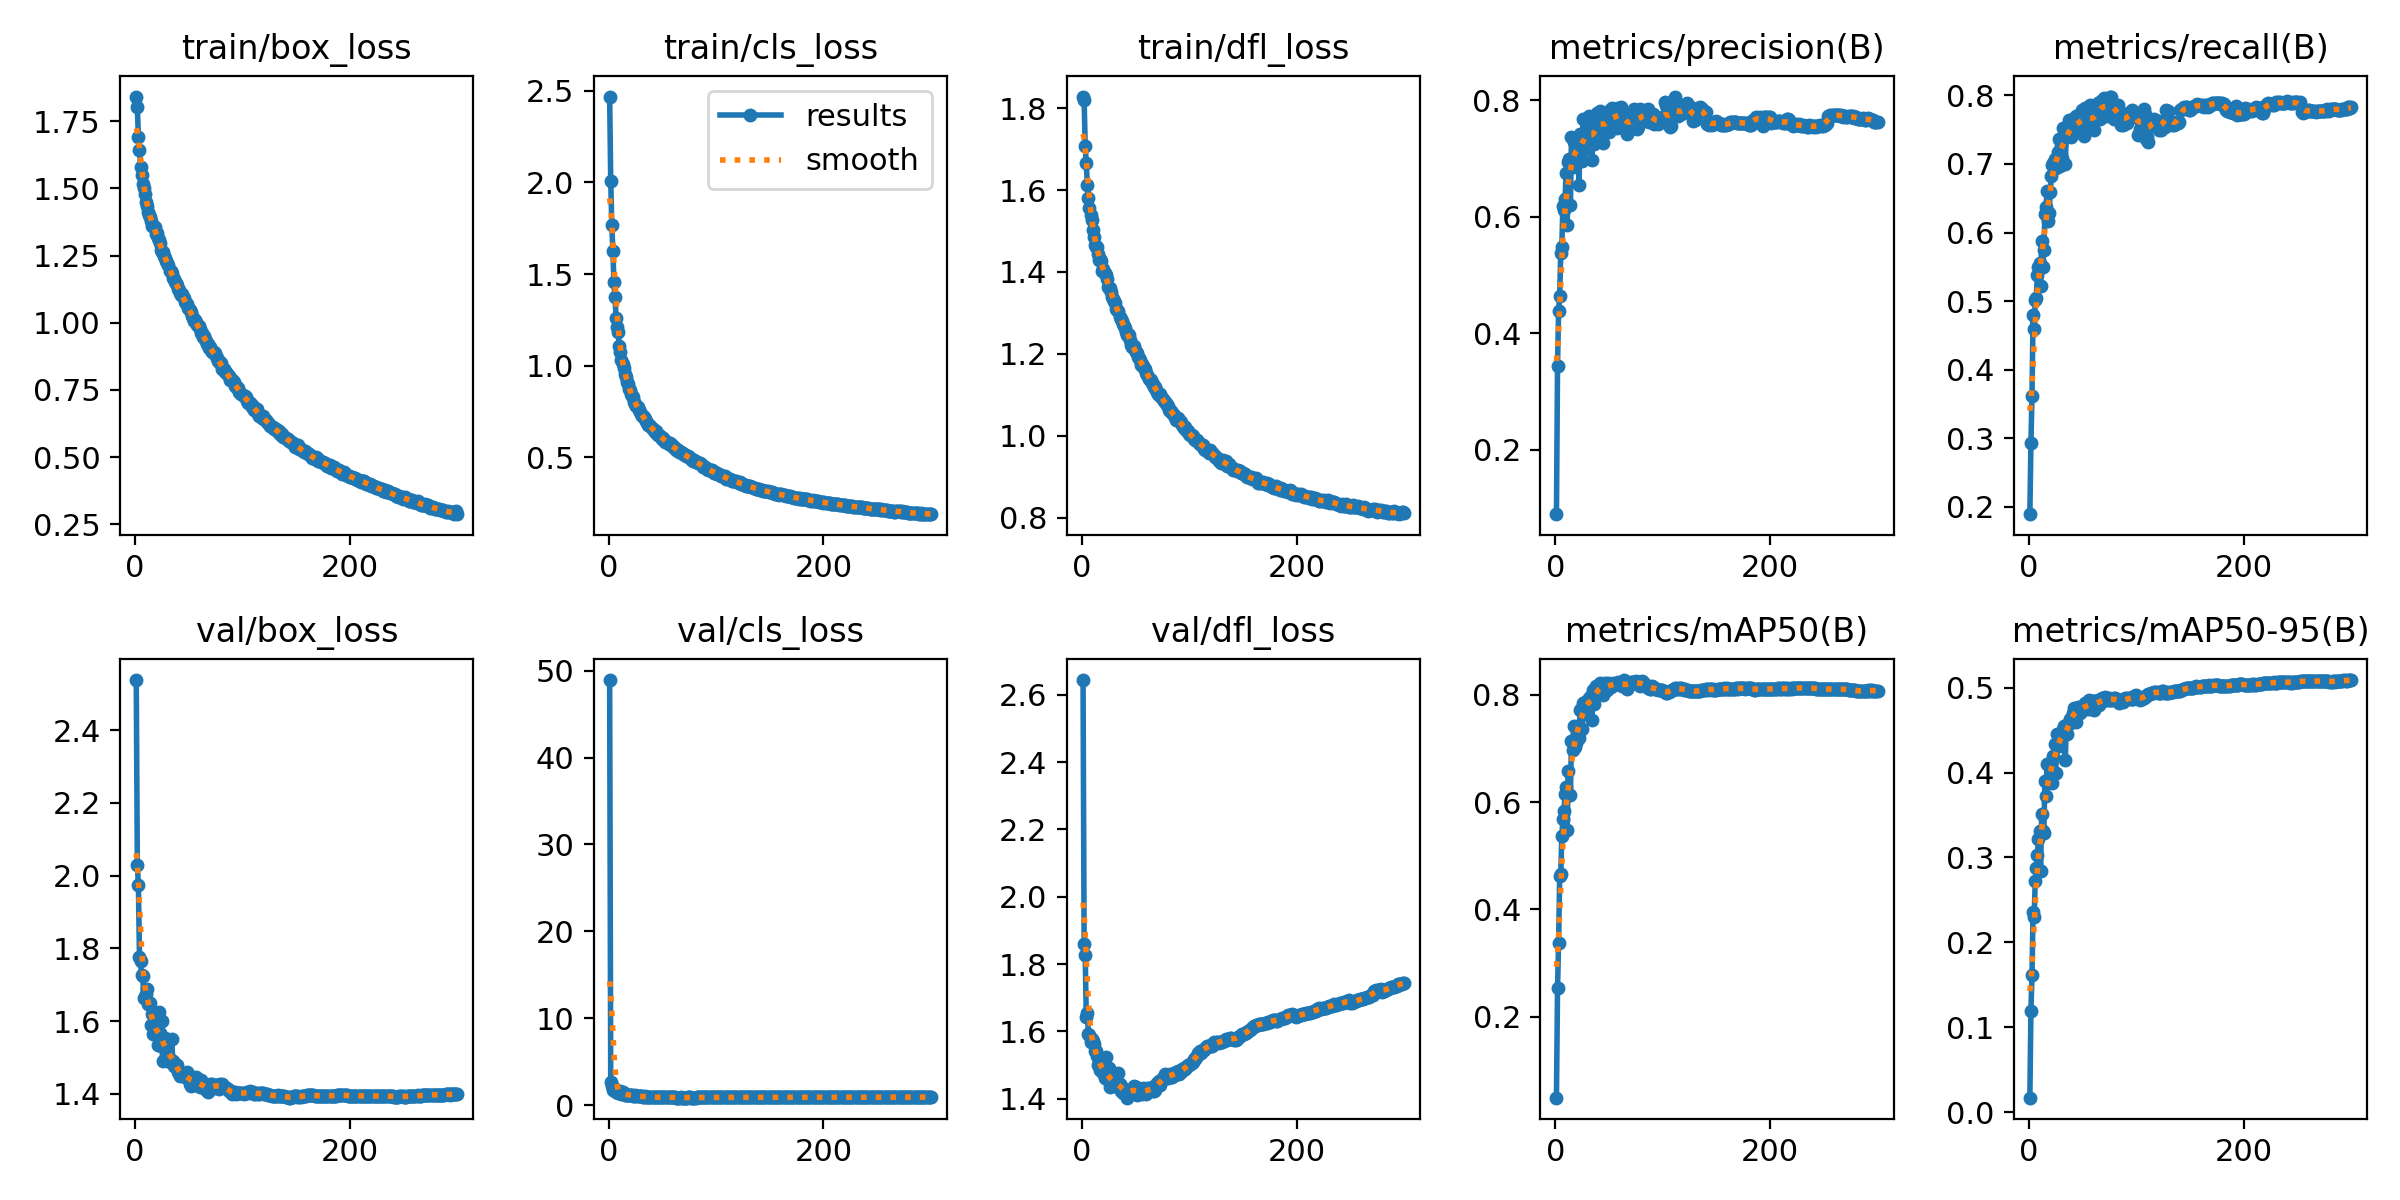

Values plotted in this chart, from the file beside it:
epoch, time, train/box_loss, train/cls_loss, train/dfl_loss, metrics/precision(B), metrics/recall(B), metrics/mAP50(B), metrics/mAP50-95(B), val/box_loss, val/cls_loss, val/dfl_loss, lr/pg0, lr/pg1, lr/pg2
1, 103.9, 1.842, 2.469, 1.828, 0.08986, 0.1892, 0.04937, 0.01733, 2.538, 48.93, 2.644, 0.06747, 0.0006638, 0.0006638
2, 203.9, 1.804, 2.01, 1.821, 0.3442, 0.293, 0.253, 0.1198, 2.03, 2.637, 1.86, 0.0348, 0.001326, 0.001326
3, 307.3, 1.691, 1.77, 1.708, 0.4386, 0.3611, 0.3377, 0.1617, 1.974, 2.147, 1.827, 0.002125, 0.001984, 0.001984
4, 410.7, 1.645, 1.624, 1.665, 0.4637, 0.4798, 0.4628, 0.2363, 1.777, 1.729, 1.644, 0.00198, 0.00198, 0.00198
5, 514.3, 1.581, 1.455, 1.613, 0.5384, 0.4587, 0.4656, 0.2295, 1.764, 2.004, 1.654, 0.001973, 0.001973, 0.001973
6, 614.4, 1.549, 1.373, 1.581, 0.5489, 0.502, 0.5363, 0.2719, 1.726, 1.614, 1.593, 0.001967, 0.001967, 0.001967
7, 717.9, 1.516, 1.259, 1.556, 0.6193, 0.5045, 0.5692, 0.2873, 1.724, 1.515, 1.588, 0.00196, 0.00196, 0.00196
8, 821.3, 1.503, 1.211, 1.539, 0.6113, 0.5387, 0.5833, 0.3025, 1.663, 1.499, 1.57, 0.001953, 0.001953, 0.001953
9, 924.9, 1.478, 1.183, 1.527, 0.6307, 0.5491, 0.6144, 0.322, 1.667, 1.427, 1.576, 0.001947, 0.001947, 0.001947
10, 1028, 1.45, 1.107, 1.502, 0.6752, 0.5552, 0.6273, 0.3316, 1.676, 1.459, 1.572, 0.00194, 0.00194, 0.00194
11, 1132, 1.434, 1.075, 1.484, 0.5857, 0.5213, 0.5472, 0.2836, 1.687, 1.581, 1.562, 0.001933, 0.001933, 0.001933
12, 1232, 1.411, 1.03, 1.465, 0.6939, 0.5872, 0.6573, 0.3513, 1.648, 1.308, 1.543, 0.001927, 0.001927, 0.001927
13, 1336, 1.403, 1.008, 1.46, 0.699, 0.5493, 0.6133, 0.331, 1.647, 1.451, 1.541, 0.00192, 0.00192, 0.00192
14, 1436, 1.394, 0.99, 1.461, 0.6196, 0.5745, 0.6138, 0.3294, 1.65, 1.339, 1.527, 0.001913, 0.001913, 0.001913
15, 1536, 1.38, 0.9547, 1.443, 0.7378, 0.6266, 0.7141, 0.3897, 1.589, 1.202, 1.501, 0.001907, 0.001907, 0.001907
16, 1639, 1.359, 0.9372, 1.428, 0.6861, 0.6372, 0.6977, 0.3728, 1.619, 1.193, 1.511, 0.0019, 0.0019, 0.0019
17, 1739, 1.36, 0.91, 1.433, 0.7294, 0.6602, 0.7422, 0.4095, 1.564, 1.124, 1.484, 0.001893, 0.001893, 0.001893
18, 1843, 1.355, 0.8977, 1.428, 0.7261, 0.617, 0.7036, 0.3879, 1.578, 1.196, 1.504, 0.001887, 0.001887, 0.001887
19, 1943, 1.332, 0.8724, 1.402, 0.7, 0.6287, 0.7099, 0.3928, 1.563, 1.163, 1.488, 0.00188, 0.00188, 0.00188
20, 2043, 1.334, 0.8679, 1.408, 0.7294, 0.6589, 0.7388, 0.4052, 1.579, 1.114, 1.476, 0.001873, 0.001873, 0.001873
21, 2143, 1.315, 0.8436, 1.396, 0.7287, 0.6828, 0.7415, 0.4123, 1.535, 1.106, 1.461, 0.001867, 0.001867, 0.001867
22, 2246, 1.309, 0.8343, 1.393, 0.6543, 0.6992, 0.7195, 0.3877, 1.625, 1.143, 1.523, 0.00186, 0.00186, 0.00186
23, 2347, 1.297, 0.8302, 1.383, 0.7425, 0.7017, 0.7725, 0.4199, 1.567, 1.06, 1.464, 0.001853, 0.001853, 0.001853
24, 2450, 1.272, 0.8011, 1.364, 0.7421, 0.7076, 0.7732, 0.4335, 1.532, 1.061, 1.455, 0.001847, 0.001847, 0.001847
25, 2553, 1.264, 0.7889, 1.36, 0.696, 0.6946, 0.7363, 0.3992, 1.599, 1.111, 1.49, 0.00184, 0.00184, 0.00184
26, 2654, 1.264, 0.7809, 1.361, 0.7688, 0.702, 0.7839, 0.445, 1.49, 1.001, 1.435, 0.001834, 0.001834, 0.001834
27, 2757, 1.248, 0.7728, 1.351, 0.7165, 0.7167, 0.7644, 0.433, 1.53, 1.061, 1.459, 0.001827, 0.001827, 0.001827
28, 2857, 1.24, 0.7593, 1.34, 0.7202, 0.737, 0.786, 0.431, 1.554, 1.022, 1.473, 0.00182, 0.00182, 0.00182
29, 2957, 1.229, 0.7485, 1.334, 0.7541, 0.6963, 0.7798, 0.4406, 1.509, 0.9995, 1.444, 0.001814, 0.001814, 0.001814
30, 3057, 1.221, 0.7389, 1.33, 0.7538, 0.7283, 0.7884, 0.4456, 1.513, 0.9883, 1.444, 0.001807, 0.001807, 0.001807
31, 3160, 1.215, 0.7282, 1.324, 0.773, 0.7086, 0.7936, 0.4444, 1.507, 0.9833, 1.437, 0.0018, 0.0018, 0.0018
32, 3261, 1.194, 0.7234, 1.308, 0.7398, 0.7526, 0.7922, 0.451, 1.488, 0.9768, 1.436, 0.001794, 0.001794, 0.001794
33, 3364, 1.193, 0.7186, 1.308, 0.737, 0.7381, 0.7975, 0.4545, 1.492, 0.9512, 1.439, 0.001787, 0.001787, 0.001787
34, 3467, 1.185, 0.7068, 1.304, 0.6978, 0.6996, 0.7522, 0.4151, 1.549, 1.055, 1.476, 0.00178, 0.00178, 0.00178
35, 3567, 1.166, 0.6994, 1.289, 0.7543, 0.7497, 0.8082, 0.4563, 1.491, 0.9448, 1.444, 0.001774, 0.001774, 0.001774
36, 3671, 1.162, 0.6885, 1.286, 0.7248, 0.7414, 0.7834, 0.4458, 1.477, 0.9659, 1.424, 0.001767, 0.001767, 0.001767
37, 3771, 1.152, 0.6784, 1.279, 0.7393, 0.7644, 0.8033, 0.4577, 1.481, 0.9426, 1.436, 0.00176, 0.00176, 0.00176
38, 3874, 1.147, 0.6747, 1.273, 0.7702, 0.7558, 0.8158, 0.4633, 1.475, 0.9178, 1.417, 0.001754, 0.001754, 0.001754
39, 3978, 1.141, 0.6727, 1.269, 0.7787, 0.7394, 0.8021, 0.4631, 1.479, 0.9335, 1.427, 0.001747, 0.001747, 0.001747
40, 4078, 1.127, 0.6587, 1.262, 0.7643, 0.7489, 0.8149, 0.4651, 1.46, 0.9177, 1.424, 0.00174, 0.00174, 0.00174
41, 4181, 1.12, 0.6531, 1.254, 0.7362, 0.7658, 0.8097, 0.4705, 1.458, 0.9064, 1.415, 0.001734, 0.001734, 0.001734
42, 4285, 1.111, 0.6475, 1.247, 0.7814, 0.748, 0.8213, 0.4757, 1.449, 0.8941, 1.403, 0.001727, 0.001727, 0.001727
43, 4388, 1.105, 0.6398, 1.247, 0.7672, 0.7469, 0.8162, 0.4725, 1.454, 0.8992, 1.416, 0.00172, 0.00172, 0.00172
44, 4488, 1.107, 0.6414, 1.246, 0.7274, 0.7701, 0.7989, 0.4597, 1.458, 0.9193, 1.426, 0.001714, 0.001714, 0.001714
45, 4588, 1.091, 0.6268, 1.233, 0.777, 0.7655, 0.8208, 0.4764, 1.451, 0.885, 1.421, 0.001707, 0.001707, 0.001707
46, 4692, 1.078, 0.6224, 1.223, 0.7578, 0.7529, 0.8223, 0.4772, 1.446, 0.8905, 1.424, 0.0017, 0.0017, 0.0017
47, 4795, 1.072, 0.6195, 1.218, 0.7583, 0.754, 0.8123, 0.4714, 1.449, 0.8962, 1.424, 0.001694, 0.001694, 0.001694
48, 4895, 1.069, 0.6164, 1.219, 0.7488, 0.7571, 0.8094, 0.4703, 1.459, 0.9067, 1.439, 0.001687, 0.001687, 0.001687
49, 4995, 1.056, 0.6097, 1.21, 0.7744, 0.7742, 0.8214, 0.4769, 1.441, 0.8858, 1.423, 0.00168, 0.00168, 0.00168
50, 5095, 1.05, 0.6027, 1.204, 0.7453, 0.7792, 0.8143, 0.4738, 1.451, 0.8917, 1.434, 0.001674, 0.001674, 0.001674
51, 5195, 1.048, 0.6055, 1.202, 0.7827, 0.7412, 0.8188, 0.4791, 1.426, 0.8781, 1.413, 0.001667, 0.001667, 0.001667
52, 5299, 1.038, 0.5948, 1.192, 0.7653, 0.7815, 0.8153, 0.4818, 1.421, 0.8835, 1.413, 0.00166, 0.00166, 0.00166
53, 5403, 1.026, 0.5854, 1.189, 0.7867, 0.7568, 0.8198, 0.4773, 1.438, 0.9005, 1.424, 0.001654, 0.001654, 0.001654
54, 5503, 1.017, 0.5824, 1.184, 0.7726, 0.7668, 0.8213, 0.4745, 1.441, 0.8876, 1.426, 0.001647, 0.001647, 0.001647
55, 5603, 1.007, 0.5786, 1.174, 0.7608, 0.7762, 0.8194, 0.4768, 1.444, 0.8832, 1.426, 0.00164, 0.00164, 0.00164
56, 5703, 1.01, 0.5727, 1.175, 0.774, 0.7593, 0.8198, 0.485, 1.424, 0.8864, 1.415, 0.001634, 0.001634, 0.001634
57, 5806, 1.003, 0.5793, 1.171, 0.7528, 0.7855, 0.8207, 0.4747, 1.447, 0.8767, 1.431, 0.001627, 0.001627, 0.001627
58, 5906, 0.9929, 0.5689, 1.166, 0.7875, 0.7524, 0.8238, 0.4839, 1.425, 0.8774, 1.42, 0.00162, 0.00162, 0.00162
59, 6006, 0.9875, 0.5648, 1.164, 0.7838, 0.7632, 0.8218, 0.4815, 1.433, 0.8867, 1.421, 0.001614, 0.001614, 0.001614
60, 6107, 0.9772, 0.5573, 1.154, 0.7723, 0.7738, 0.8207, 0.4842, 1.417, 0.8835, 1.415, 0.001607, 0.001607, 0.001607
... 240 more rows
